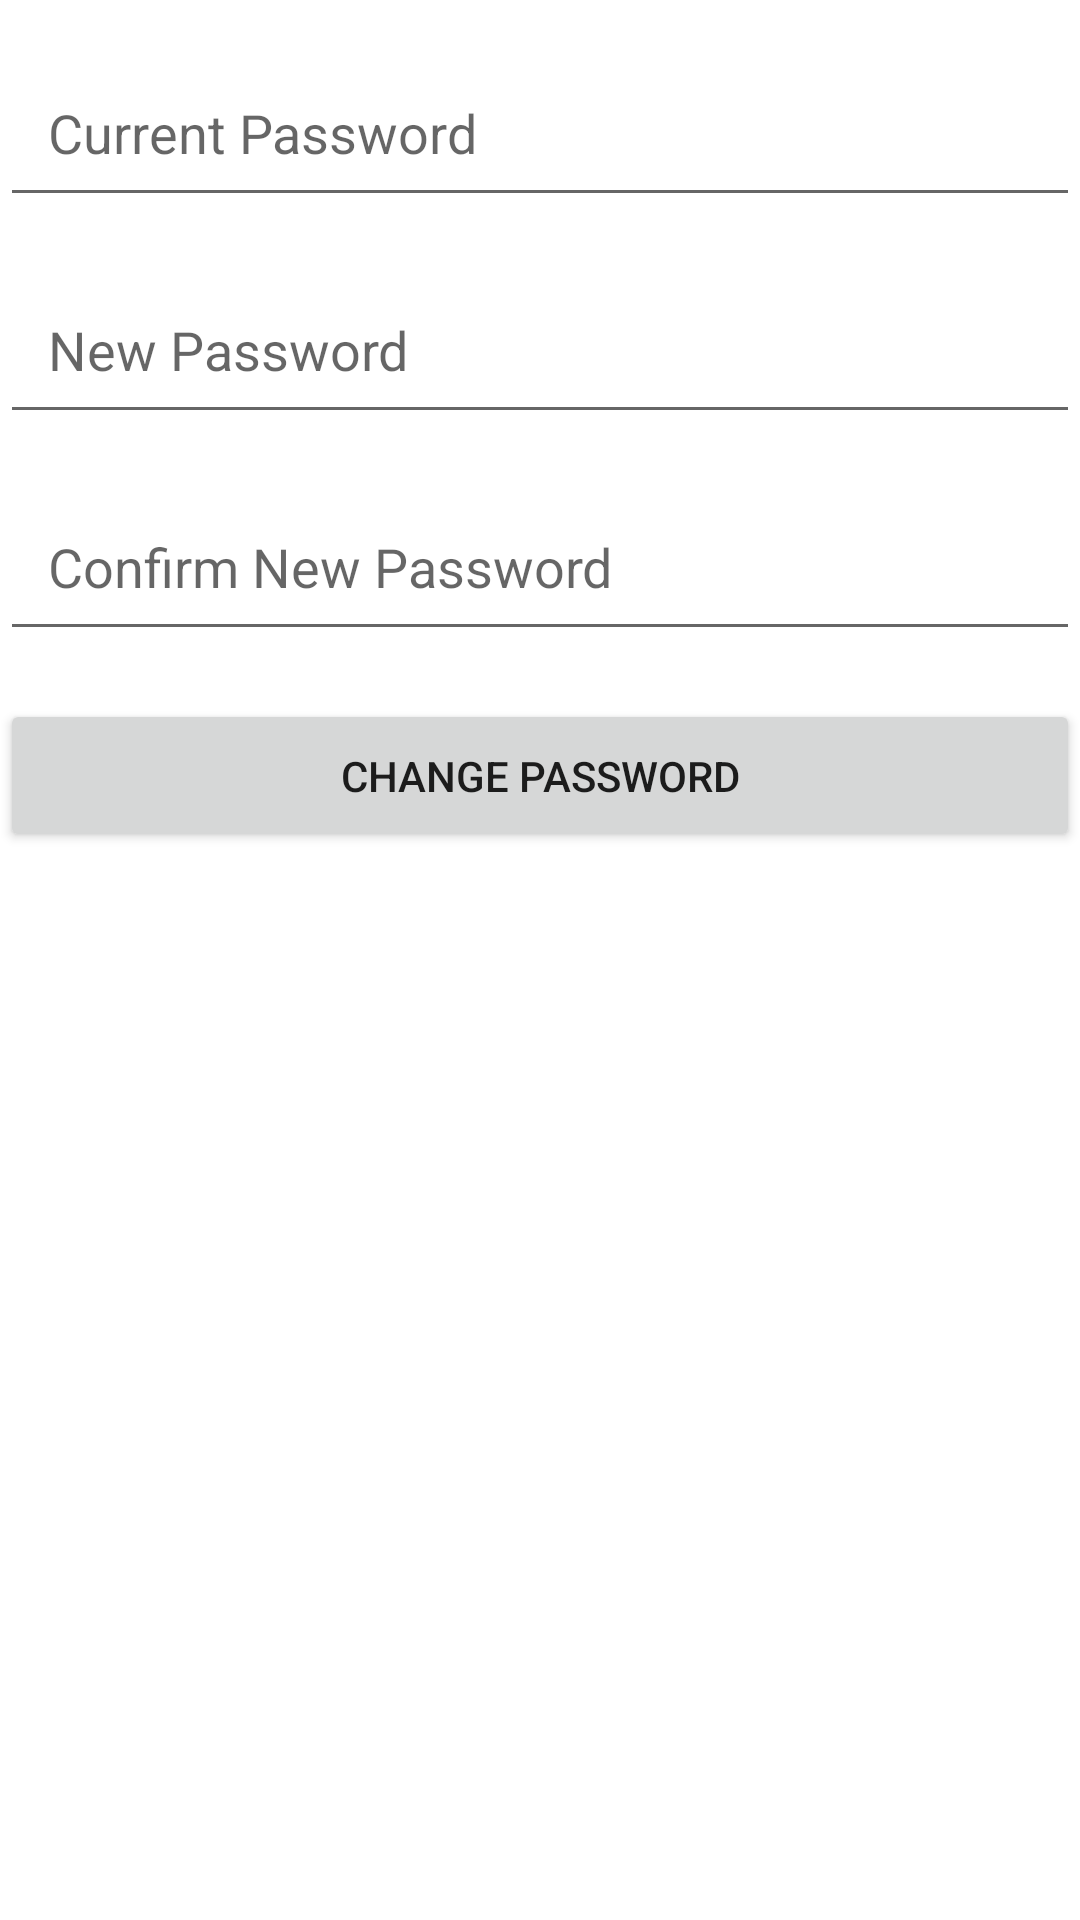

Here is an Android app screen rendered from its layout file. Give the layout XML and the strings, colors and styles it references.
<!-- AndroidManifest.xml: application theme Theme.Group_projectvstu -->
<!-- res/layout/activity_change_password.xml -->
<?xml version="1.0" encoding="utf-8"?>
<androidx.constraintlayout.widget.ConstraintLayout xmlns:android="http://schemas.android.com/apk/res/android"
    xmlns:app="http://schemas.android.com/apk/res-auto"
    xmlns:tools="http://schemas.android.com/tools"
    android:layout_width="match_parent"
    android:layout_height="match_parent"
    tools:context=".ChangePasswordActivity">

    <EditText
        android:id="@+id/editTextCurrentPassword"
        android:layout_width="0dp"
        android:layout_height="wrap_content"
        android:hint="Current Password"
        android:inputType="textPassword"
        android:padding="16dp"
        android:minHeight="48dp"
        app:layout_constraintTop_toTopOf="parent"
        app:layout_constraintStart_toStartOf="parent"
        app:layout_constraintEnd_toEndOf="parent"
        android:layout_marginTop="16dp" />

    <EditText
        android:id="@+id/editTextNewPassword"
        android:layout_width="0dp"
        android:layout_height="wrap_content"
        android:hint="New Password"
        android:inputType="textPassword"
        android:padding="16dp"
        android:minHeight="48dp"
        app:layout_constraintTop_toBottomOf="@id/editTextCurrentPassword"
        app:layout_constraintStart_toStartOf="parent"
        app:layout_constraintEnd_toEndOf="parent"
        android:layout_marginTop="16dp" />

    <EditText
        android:id="@+id/editTextConfirmPassword"
        android:layout_width="0dp"
        android:layout_height="wrap_content"
        android:hint="Confirm New Password"
        android:inputType="textPassword"
        android:padding="16dp"
        android:minHeight="48dp"
        app:layout_constraintTop_toBottomOf="@id/editTextNewPassword"
        app:layout_constraintStart_toStartOf="parent"
        app:layout_constraintEnd_toEndOf="parent"
        android:layout_marginTop="16dp" />

    <Button
        android:id="@+id/buttonChangePassword"
        android:layout_width="0dp"
        android:layout_height="wrap_content"
        android:text="Change Password"
        android:padding="16dp"
        android:minHeight="48dp"
        app:layout_constraintTop_toBottomOf="@id/editTextConfirmPassword"
        app:layout_constraintStart_toStartOf="parent"
        app:layout_constraintEnd_toEndOf="parent"
        android:layout_marginTop="16dp" />

</androidx.constraintlayout.widget.ConstraintLayout>
<!-- resources referenced by this layout -->
<resources>
  <style name="Theme.Group_projectvstu" parent="Theme.MaterialComponents.DayNight.DarkActionBar">
          
          <item name="colorPrimary">@color/purple_500</item>
          <item name="colorPrimaryVariant">@color/purple_700</item>
          <item name="colorOnPrimary">@color/white</item>
          
          <item name="colorSecondary">@color/teal_200</item>
          <item name="colorSecondaryVariant">@color/teal_700</item>
          <item name="colorOnSecondary">@color/black</item>
          
          <item name="android:statusBarColor">?attr/colorPrimaryVariant</item>
          
      </style>
  <color name="purple_500">#FF6200EE</color>
  <color name="purple_700">#FF3700B3</color>
  <color name="white">#FFFFFFFF</color>
  <color name="teal_200">#FF03DAC5</color>
  <color name="teal_700">#FF018786</color>
  <color name="black">#FF000000</color>
</resources>
